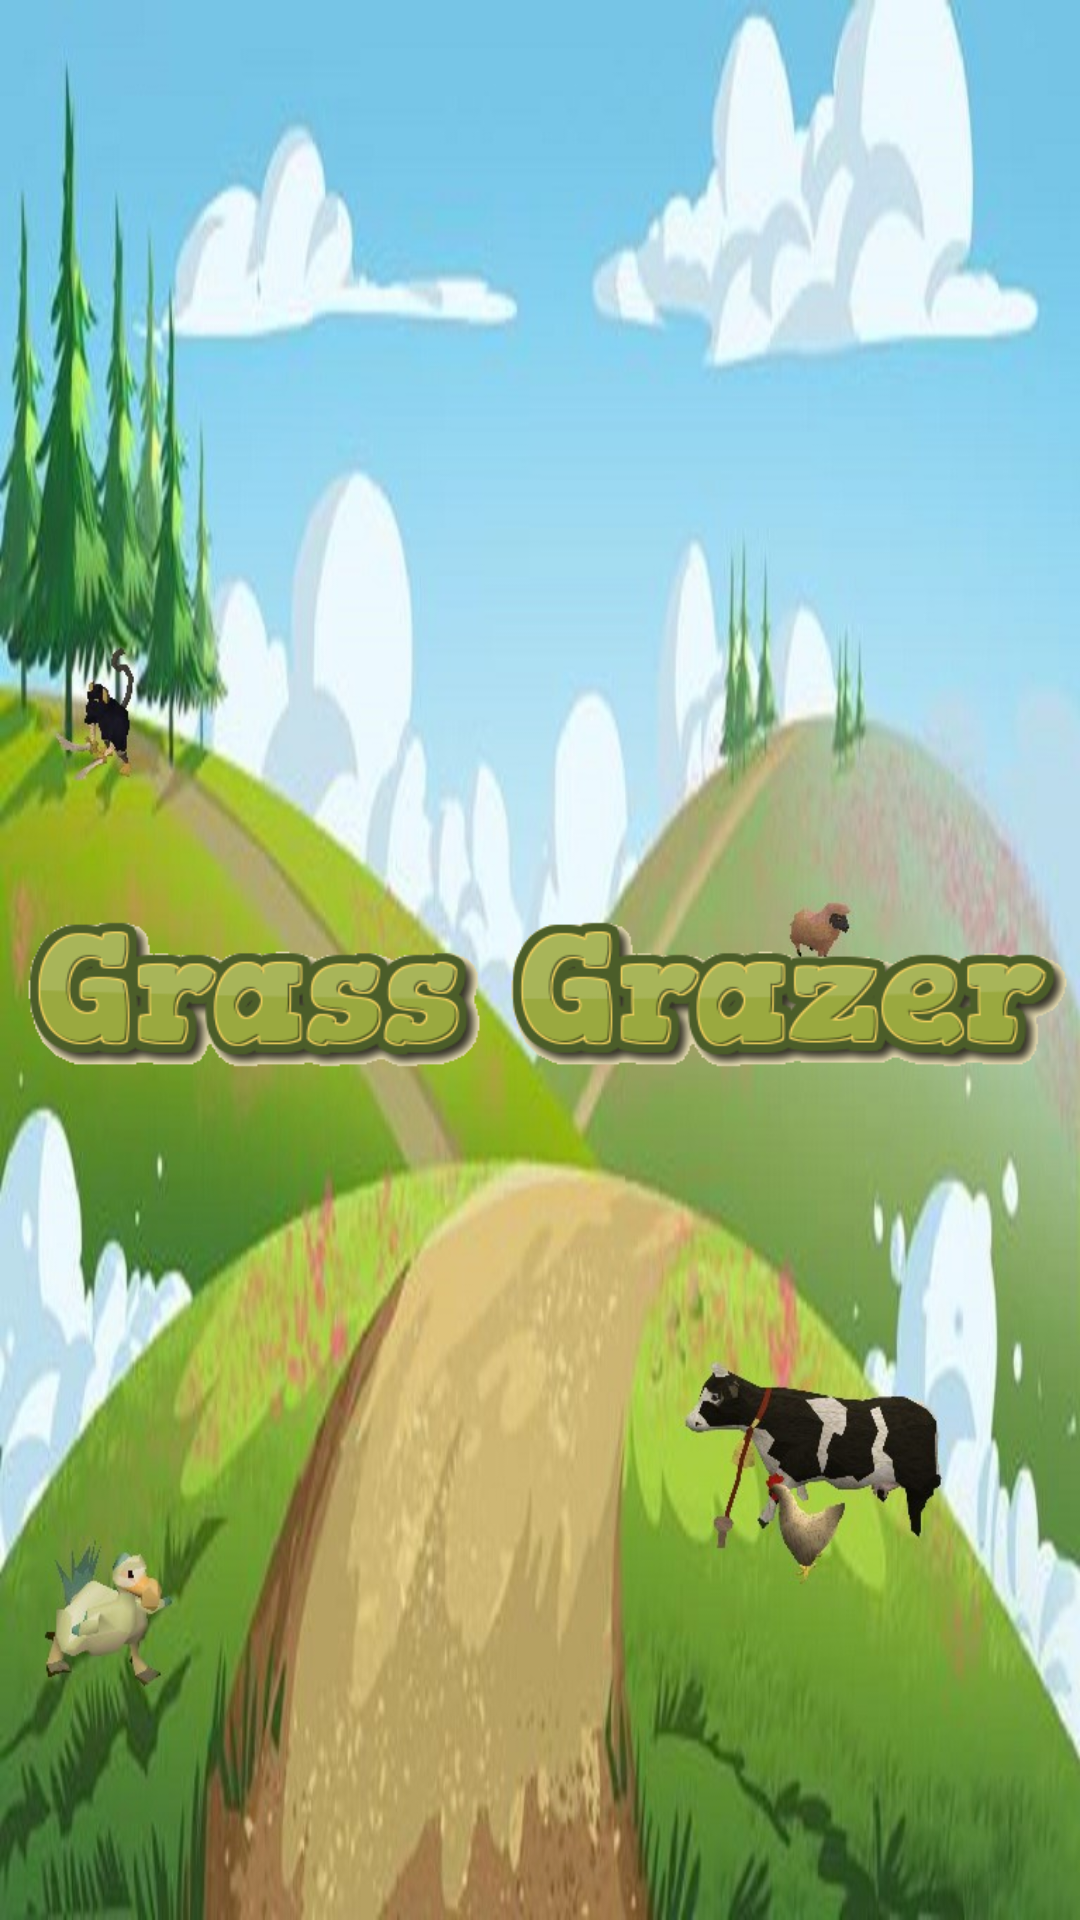

The Android layout XML behind this screen, and the referenced resources:
<!-- AndroidManifest.xml: application theme generalnotitle -->
<!-- res/layout/activity_splash.xml -->
<?xml version="1.0" encoding="utf-8"?>
<androidx.constraintlayout.widget.ConstraintLayout xmlns:android="http://schemas.android.com/apk/res/android"
    xmlns:app="http://schemas.android.com/apk/res-auto"
    xmlns:tools="http://schemas.android.com/tools"
    android:layout_width="match_parent"
    android:layout_height="match_parent"
    tools:context=".SplashActivity">

    <LinearLayout
        android:layout_width="match_parent"
        android:layout_height="match_parent"
        android:background="@drawable/menuimagestart"
        android:gravity="center">

        <ImageView
            android:layout_width="wrap_content"
            android:layout_height="wrap_content"
            android:layout_marginTop="10dp"
            android:src="@drawable/title"/>

    </LinearLayout>

</androidx.constraintlayout.widget.ConstraintLayout>
<!-- resources referenced by this layout -->
<resources>
  <!-- drawable menuimagestart: jpg bitmap (drawable, 137912 bytes) -->
  <!-- drawable title: png bitmap (drawable, 28633 bytes) -->
  <style name="generalnotitle" parent="AppTheme">
          <item name="android:windowNoTitle">true</item>
      </style>
  <style name="AppTheme" parent="Theme.AppCompat.Light.DarkActionBar">
          
          <item name="colorPrimary">@color/colorPrimary</item>
          <item name="colorPrimaryDark">@color/colorPrimaryDark</item>
          <item name="colorAccent">@color/colorAccent</item>
      </style>
  <color name="colorPrimary">#008577</color>
  <color name="colorPrimaryDark">#00574B</color>
  <color name="colorAccent">#D81B60</color>
</resources>
